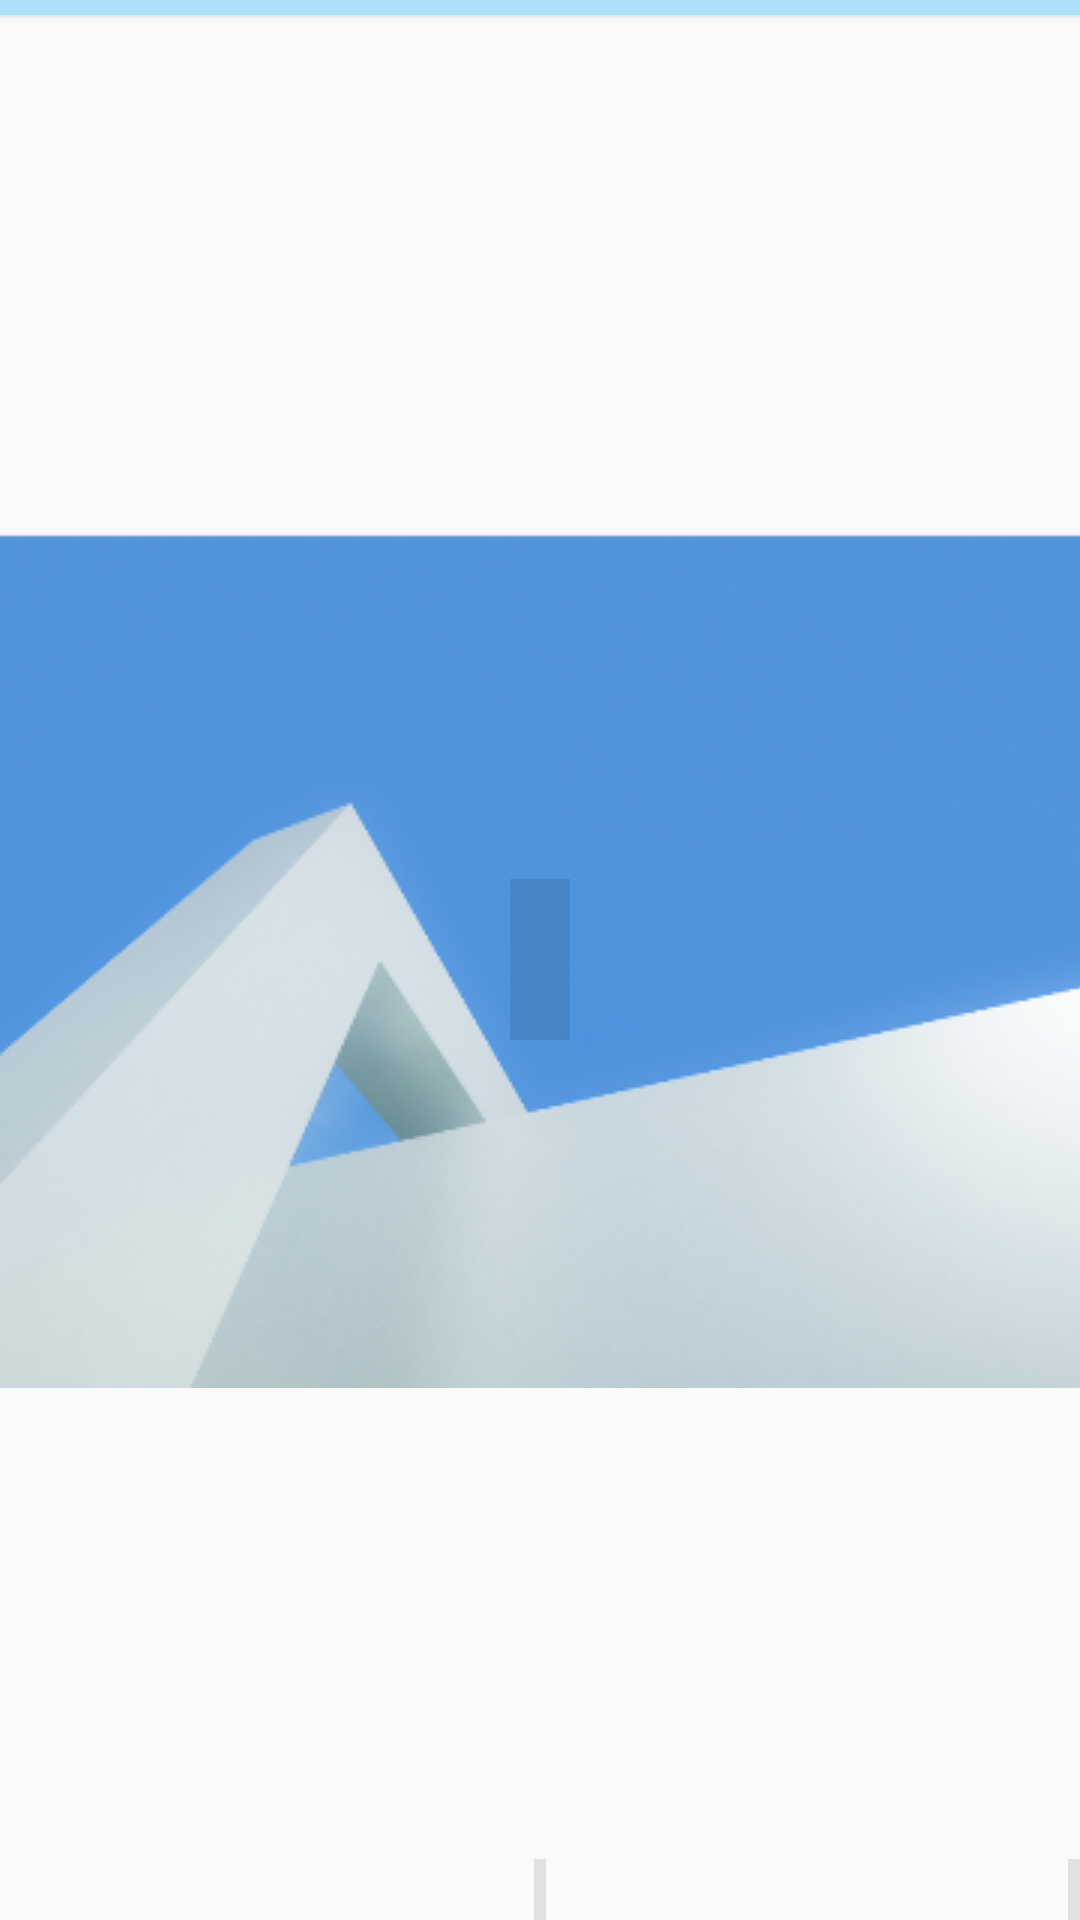

This screen was rendered from an Android layout file. Write that file and the resources it references.
<!-- AndroidManifest.xml: application theme Theme.ImgViewer -->
<!-- res/layout/mytextrcv_list.xml -->
<?xml version="1.0" encoding="utf-8"?>

<RelativeLayout
    android:layout_width="match_parent"
    android:layout_height="150dp"
    xmlns:android="http://schemas.android.com/apk/res/android">

    <ImageView
        android:elevation="2dp"
        android:background="@color/lightblue"
        android:layout_width="match_parent"
        android:layout_height="5dp"/>


    <ImageView
        android:foreground="@color/foreWhite"
        android:src="@drawable/background"
        android:id="@+id/myTimg"
        android:scaleType="center"
        android:layout_width="match_parent"
        android:layout_height="match_parent"/>

    <TextView
        android:id="@+id/myTextview"
        android:background="@color/foredark"
        android:padding="10dp"
        android:layout_centerInParent="true"
        android:layout_width="wrap_content"
        android:layout_height="wrap_content"
        android:textColor="@color/white"
        android:textSize="25sp"
        android:textStyle="bold"/>



        <TextView
            android:gravity="center"
            android:textSize="12sp"
            android:id="@+id/createDate"
            android:textColor="@color/white"
            android:background="@color/foredark"
            android:padding="2dp"
            android:layout_centerHorizontal="true"
            android:layout_alignParentBottom="true"
            android:layout_width="wrap_content"
            android:layout_height="wrap_content"/>

        <TextView
            android:textSize="12sp"
            android:textColor="@color/white"
            android:id="@+id/alarmDATE"
            android:background="@color/foredark"
            android:padding="2dp"
            android:layout_alignParentBottom="true"
            android:layout_alignParentEnd="true"
            android:layout_width="wrap_content"
            android:layout_height="wrap_content" />

        <ImageView
            android:visibility="invisible"
            android:id="@+id/isAlarmIcon"
            android:layout_marginEnd="2dp"
            android:background="@drawable/ic_baseline_notifications_active_24"
            android:layout_toStartOf="@+id/alarmDATE"
            android:layout_alignParentBottom="true"
            android:layout_width="20dp"
            android:layout_height="20dp"/>


    <ImageView
        android:visibility="invisible"
        android:background="@drawable/delete"
        android:id="@+id/delete_text"
        android:layout_width="match_parent"
        android:layout_height="match_parent"/>

    <ImageView
        android:visibility="invisible"
        android:background="@drawable/delete_text"
        android:id="@+id/deletesrc"
        android:layout_centerInParent="true"
        android:src="@drawable/ic_baseline_delete_forever_24"
        android:layout_width="60dp"
        android:layout_height="60dp"/>









</RelativeLayout>
<!-- resources referenced by this layout -->
<resources>
  <color name="foreWhite">#33FFFFFF</color>
  <color name="foredark">#1A000000</color>
  <color name="lightblue">#ACE0F9</color>
  <color name="white">#FFFFFFFF</color>
  <!-- drawable background: png bitmap (drawable, 125772 bytes) -->
  <!-- drawable delete (drawable) -->
  <?xml version="1.0" encoding="utf-8"?>
  
  <ripple xmlns:android="http://schemas.android.com/apk/res/android" android:color="@color/deepRed">
      <item>
          <shape>
      <gradient android:type="radial"
           android:startColor="@color/red"
          android:endColor="@color/lightRed"
          android:gradientRadius="1000"
          android:centerX="0.5"
          android:centerY="0.5"
          />
          </shape>
      </item>
  </ripple>
  <!-- drawable delete_text (drawable) -->
  <?xml version="1.0" encoding="utf-8"?>
  
  <ripple xmlns:android="http://schemas.android.com/apk/res/android" android:color="@color/deepRed">
  
  </ripple>
  <style name="Theme.ImgViewer" parent="Theme.MaterialComponents.DayNight.NoActionBar.Bridge">
          
          <item name="colorPrimary">@color/purple_500</item>
          <item name="colorPrimaryVariant">@color/purple_700</item>
          <item name="colorOnPrimary">@color/white</item>
          
          <item name="colorSecondary">@color/teal_200</item>
          <item name="colorSecondaryVariant">@color/teal_700</item>
          <item name="colorOnSecondary">@color/black</item>
          
          <item name="android:windowTranslucentNavigation">true</item>
          <item name="android:windowTranslucentStatus">false</item>
          
          <item name="android:statusBarColor">@android:color/transparent</item>
          
      </style>
  <color name="deepRed">#FF2010</color>
  <color name="red">#FF3535</color>
  <color name="lightRed">#FB5252</color>
  <color name="purple_500">#FF6200EE</color>
  <color name="purple_700">#FF3700B3</color>
  <color name="teal_200">#FF03DAC5</color>
  <color name="teal_700">#FF018786</color>
  <color name="black">#FF000000</color>
</resources>
